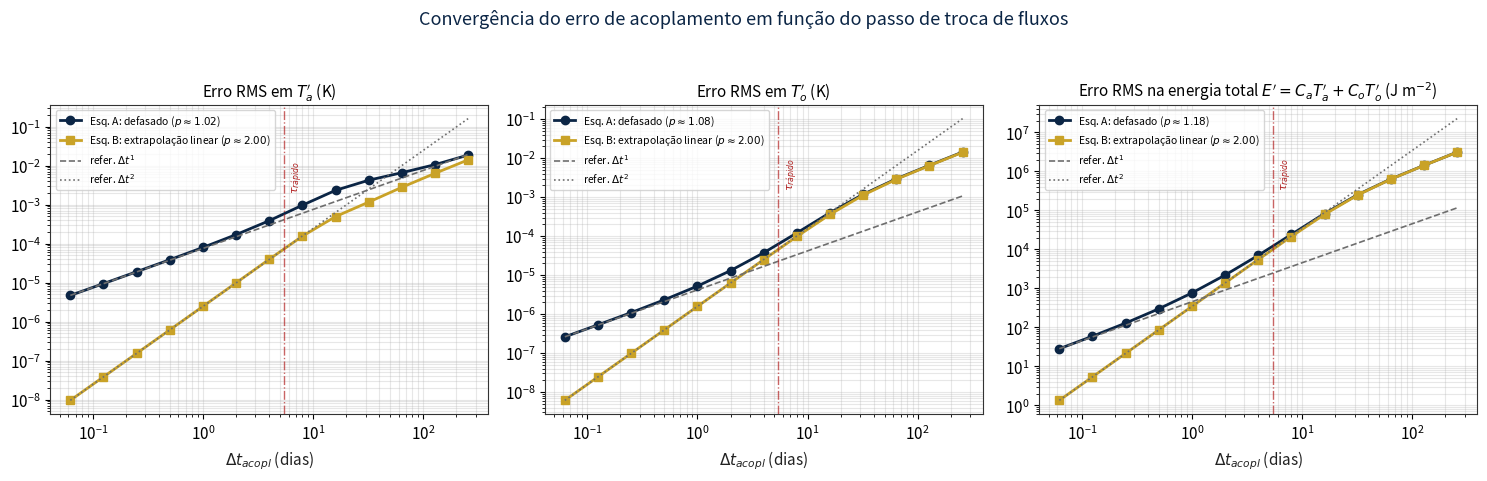
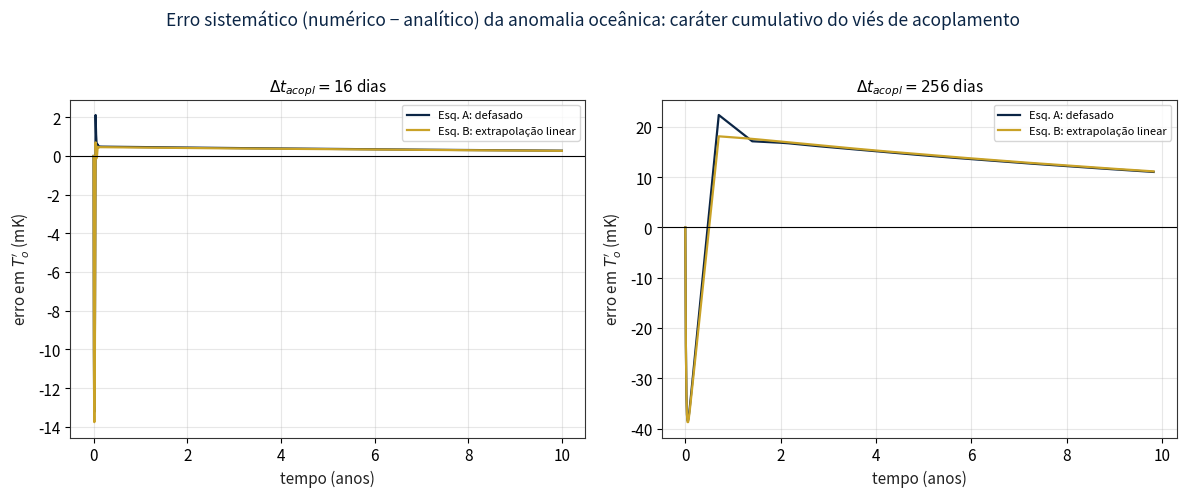
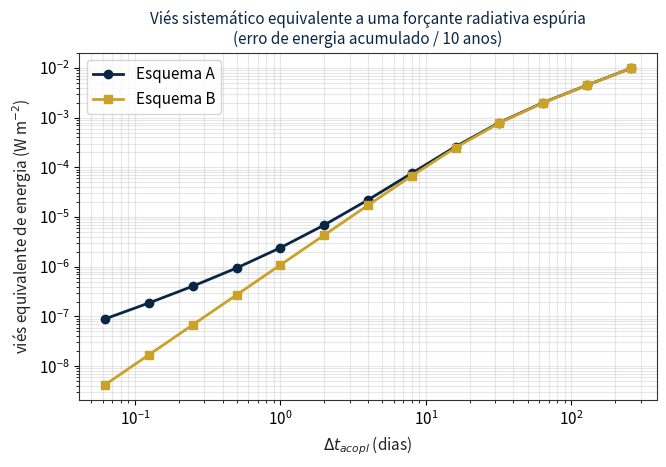

Recreate these plots in Python, in order.
"""
================================================================================
CONSISTENCIA NUMERICA NA TROCA DE FLUXOS EM SISTEMAS OCEANO-ATMOSFERA ACOPLADOS
Modelo de coluna idealizado (2 caixas) inspirado em Manabe & Bryan (1969)
================================================================================

Sistema fisico
--------------
Duas "caixas" de capacidade termica C_a (coluna atmosferica) e C_o (camada de
mistura oceanica, 50 m, seguindo Manabe & Bryan 1969), trocando um fluxo
turbulento linearizado F = lambda*(Ta - To) [W/m2], cada uma amortecida por um
termo radiativo linear (feedback de Planck):

    Ca dTa/dt = -Ba*Ta - lambda*(Ta - To)          (atmosfera)
    Co dTo/dt = -Bo*To + lambda*(Ta - To)          (oceano)

Ta, To sao ANOMALIAS de temperatura (K) em relacao ao equilibrio radiativo.
O termo de troca lambda*(Ta-To) e, por construcao, EXATAMENTE conservativo:
o que sai da atmosfera entra no oceano a cada instante. Isso e importante -
a demonstracao deste estudo NAO e sobre "vazamento" de energia no sentido de
uma assimetria no fluxo trocado, e sim sobre o ERRO SISTEMATICO DE TRAJETORIA
(e, portanto, na energia total simulada) introduzido quando o acoplamento
entre os dois modelos e feito com um passo de tempo de troca (Δt_acopl) maior
que o passo interno de integracao - exatamente a situacao descrita em
Manabe & Bryan (1969): "the atmosphere on 0th, 0.5th and 1st atmospheric year
interacts with the ocean on 0th, 50th and 100th oceanic year".

Como o sistema e linear e de coeficientes constantes, a solucao analitica
exata (autovalores/autovetores) esta disponivel e serve de referencia
("verdade") livre de qualquer erro numerico - permitindo isolar de forma
limpa o erro devido UNICAMENTE ao esquema/frequencia de acoplamento.

Dois esquemas de acoplamento assincrono sao comparados, ambos com a
atmosfera integrada exatamente (solucao fechada local) em subpassos finos
dentro de cada janela de acoplamento, mas usando informacao do oceano de
formas diferentes:

  Esquema A - "acoplamento defasado" (zeroth-order hold):
      O(t) usado pela atmosfera durante toda a janela [t_n, t_n+Δt] e
      mantido CONGELADO no valor To(t_n) (ultimo dado recebido do oceano).
      Equivalente, para a variavel lenta (oceano), a um passo de Euler
      explicito de tamanho Δt_acopl -> erro local O(Δt^2), erro global O(Δt).

  Esquema B - "acoplamento com extrapolacao linear" (preditor-corretor):
      Um passo preditor (identico ao Esquema A) fornece uma estimativa
      To*(t_n+Δt). Dentro da janela, o oceano "visto" pela atmosfera varia
      LINEARMENTE entre To(t_n) e To*(t_n+Δt) (extrapolacao de 1a ordem no
      tempo, tipo Heun/trapezoidal). O fluxo entregue ao oceano ao final da
      janela e a media do fluxo ao longo da janela (nao apenas o valor
      inicial) -> erro local O(Δt^3), erro global O(Δt^2).

Para cada Δt_acopl, calcula-se o erro RMS de Ta, To e da energia total
E' = Ca*Ta + Co*To ao longo de toda a integracao, em relacao a solucao
analitica exata. A lei de potencia erro ~ Δt^p e ajustada em escala log-log;
o resultado esperado (e verificado numericamente abaixo) e p_A ~ 1 e p_B ~ 2,
i.e., o acoplamento infrequente introduz um erro sistematico EQUIVALENTE, em
ordem de convergencia, a um esquema de integracao temporal de 1a ordem
(Euler) - o analogo, no tempo de acoplamento, do erro de truncamento espacial
associado ao numero de Courant (CFL) em esquemas advectivos.

Autor: material de apoio - MET-579 (Grupo: acoplamento oceano-atmosfera)
"""

import numpy as np
import matplotlib
matplotlib.use("Agg")
import matplotlib.pyplot as plt

# ------------------------------------------------------------------
# 1. PARAMETROS FISICOS
# ------------------------------------------------------------------
SEC_DAY = 86400.0

C_a = 1.0e7            # J/m2/K  - capacidade termica da coluna atmosferica
                        #   (~ cp_ar * ps/g = 1004 * 1e5/9.8 ~ 1.0e7 J/m2/K)
C_o = 2.1e8             # J/m2/K  - capacidade termica da camada de mistura
                        #   oceanica de 50 m (rho_agua*cp_agua*h),
                        #   seguindo a profundidade usada em Manabe & Bryan (1969)
lam = 20.0              # W/m2/K  - coeficiente de troca turbulenta (calor
                        #   sensivel + latente linearizado)

tau_a_rad = 365.0 * SEC_DAY          # relaxacao radiativa da atmosfera isolada ~ 1 ano
tau_o_rad = 100.0 * 365.0 * SEC_DAY  # relaxacao radiativa do oceano isolado ~ 100 anos
                                     # (consistente com a nota de M&B: "thermal
                                     #  relaxation time of the ocean is of the
                                     #  order of centuries")

B_a = C_a / tau_a_rad    # W/m2/K
B_o = C_o / tau_o_rad    # W/m2/K

# Matriz do sistema linear acoplado: d/dt [Ta,To] = M @ [Ta,To]
M = np.array([
    [-(B_a + lam) / C_a,        lam / C_a],
    [       lam / C_o,   -(B_o + lam) / C_o],
])

# condicao inicial: pulso de aquecimento atmosferico de 1 K, oceano em repouso
x0 = np.array([1.0, 0.0])

TOTAL_DAYS = 3650.0   # 10 anos - suficiente para varias janelas de acoplamento
                        # mesmo nos casos mais grosseiros, sem exigir o
                        # equilibrio completo (~decadas) do modo lento oceanico

# ------------------------------------------------------------------
# 2. SOLUCAO ANALITICA EXATA (referencia / "verdade")
# ------------------------------------------------------------------
eigvals, eigvecs = np.linalg.eig(M)
coeffs = np.linalg.solve(eigvecs, x0)

# timescales dos dois modos (dias) - diagnostico
tau_modes_days = -1.0 / np.real(eigvals) / SEC_DAY
print(f"Escalas de tempo dos modos acoplados: {tau_modes_days} dias")
print(f"  (modo rapido ~ {tau_modes_days.min():.2f} dias, "
      f"modo lento ~ {tau_modes_days.max():.1f} dias "
      f"= {tau_modes_days.max()/365:.1f} anos)")
tau_fast_days = tau_modes_days.min()


def analytic(t_days):
    """Solucao exata [Ta,To] no tempo t_days (escalar ou array)."""
    t = np.atleast_1d(t_days).astype(float) * SEC_DAY
    # shape (2, nt)
    out = np.real(eigvecs @ (coeffs[:, None] * np.exp(np.outer(eigvals, t))))
    return out  # out[0]=Ta(t), out[1]=To(t)


# ------------------------------------------------------------------
# 3. INTEGRACAO EXATA DA ATMOSFERA COM OCEANO "VISTO" PRESCRITO
# ------------------------------------------------------------------
# Dentro de uma janela, com To(t) prescrito (congelado ou linear), a EDO da
# atmosfera e linear com coeficiente constante + forcante conhecida:
#   dTa/dt = a*Ta + b(t),   a = -(Ba+lam)/Ca
# Resolvemos exatamente por variacao de parametros para b(t) constante
# e para b(t) linear em t (evita erro numerico extra do lado atmosferico,
# isolando o erro que vem UNICAMENTE da defasagem/():interpolacao do oceano).

a_coef = -(B_a + lam) / C_a


def integrate_Ta_frozen(Ta0, To_frozen, dt_sec, n_out=50):
    """Ta exata em [0,dt_sec] com To constante = To_frozen.
    Retorna vetor de tempos (n_out+1 pontos) e Ta correspondente,
    para permitir o calculo do fluxo medio na janela."""
    t = np.linspace(0.0, dt_sec, n_out + 1)
    b = (lam / C_a) * To_frozen
    Ta_eq = -b / a_coef
    Ta = Ta_eq + (Ta0 - Ta_eq) * np.exp(a_coef * t)
    return t, Ta


def integrate_Ta_linear_To(Ta0, To0, To1, dt_sec, n_out=50):
    """Ta exata em [0,dt_sec] com To(t) variando linearmente de To0 a To1.
    dTa/dt = a*Ta + (lam/Ca)*(To0 + (To1-To0)*t/dt_sec)
    Solucao fechada para forcante linear em t."""
    t = np.linspace(0.0, dt_sec, n_out + 1)
    k = lam / C_a
    slope = (To1 - To0) / dt_sec
    # particular solution for b(t) = k*(To0 + slope*t) is linear: p(t) = A + B t
    # p'(t) = a*p(t) + k*To0 + k*slope*t  =>  B = a*(A+Bt) + k*To0 + k*slope*t
    # match coefficients: B = a*B + k*slope  => B = k*slope/(1-a)  [careful with a<0]
    # matching t^0: 0*const handled via A: B = a*A + k*To0  => A = (B - k*To0)/a
    Bc = (k * slope) / (-a_coef)  # since a - a*1 identity handled below robustly
    # Direct robust solve: assume particular solution p(t)=A+B*t
    # p' = B ; a*p + k*To0 + k*slope*t = a*A + a*B*t + k*To0 + k*slope*t
    # Match t^1: 0 = a*B + k*slope  -> B = -k*slope/a
    Bc = -k * slope / a_coef
    # Match t^0: B = a*A + k*To0    -> A = (B - k*To0)/a
    Ac = (Bc - k * To0) / a_coef
    homog_coef = Ta0 - (Ac + Bc * 0.0)
    Ta = (Ac + Bc * t) + homog_coef * np.exp(a_coef * t)
    return t, Ta


def ocean_step(Ta_series, To_used_series, To0, dt_sec, To_damp):
    """Um unico passo do oceano (tamanho dt_sec = Delta t_acopl), forcado
    pelo fluxo medio ao longo da janela: F_avg = lam*mean(Ta - To_used).
    O termo de amortecimento radiativo -Bo*To e avaliado em To_damp:
      - Esquema A: To_damp = To0            -> Euler explicito (1a ordem)
      - Esquema B: To_damp = (To0+To*)/2    -> trapezoidal/Crank-Nicolson (2a ordem)
    """
    F_avg = lam * np.mean(Ta_series - To_used_series)
    dTo = (dt_sec / C_o) * (-B_o * To_damp + F_avg)
    return To0 + dTo


# ------------------------------------------------------------------
# 4. ESQUEMAS DE ACOPLAMENTO ASSINCRONO
# ------------------------------------------------------------------
def run_scheme(dt_couple_days, scheme="A", n_sub=60):
    """Integra o sistema acoplado assincronamente de 0 a TOTAL_DAYS com
    passo de acoplamento dt_couple_days, usando o Esquema A (defasado) ou
    B (extrapolacao linear/preditor-corretor). Retorna arrays de tempo,
    Ta, To amostrados ao final de cada janela (mais os subpassos)."""
    dt_c = dt_couple_days * SEC_DAY
    n_windows = int(round(TOTAL_DAYS / dt_couple_days))

    Ta_n, To_n = x0[0], x0[1]
    t_all = [0.0]
    Ta_all = [Ta_n]
    To_all = [To_n]
    t_nodes = [0.0]      # amostras APENAS nos instantes de troca (t_n) - usadas
    Ta_nodes = [Ta_n]    # para o calculo de erro/ordem de convergencia, sem
    To_nodes = [To_n]    # contaminacao pela interpolacao linear usada so p/ plot

    for _ in range(n_windows):
        if scheme == "A":
            t_loc, Ta_series = integrate_Ta_frozen(Ta_n, To_n, dt_c, n_sub)
            To_used_series = np.full_like(Ta_series, To_n)
            To_damp = To_n  # amortecimento radiativo: Euler explicito (1a ordem)
        elif scheme == "B":
            # passo preditor (Esquema A) para estimar To no fim da janela
            _, Ta_pred = integrate_Ta_frozen(Ta_n, To_n, dt_c, n_sub)
            To_used_pred = np.full_like(Ta_pred, To_n)
            To_star = ocean_step(Ta_pred, To_used_pred, To_n, dt_c, To_damp=To_n)
            # passo corretor: To varia linearmente entre To_n e To_star
            t_loc, Ta_series = integrate_Ta_linear_To(Ta_n, To_n, To_star, dt_c, n_sub)
            To_used_series = To_n + (To_star - To_n) * (t_loc / dt_c)
            To_damp = 0.5 * (To_n + To_star)  # amortecimento: trapezoidal (2a ordem)
        else:
            raise ValueError("scheme deve ser 'A' ou 'B'")

        To_np1 = ocean_step(Ta_series, To_used_series, To_n, dt_c, To_damp=To_damp)
        Ta_np1 = Ta_series[-1]

        t_all.extend((t_loc[1:] / SEC_DAY + t_all[-1]).tolist())
        Ta_all.extend(Ta_series[1:].tolist())
        To_all.extend((To_n + (To_np1 - To_n) * (t_loc[1:] / dt_c)).tolist())

        Ta_n, To_n = Ta_np1, To_np1
        t_nodes.append(t_all[-1])
        Ta_nodes.append(Ta_n)
        To_nodes.append(To_n)

    return (np.array(t_all), np.array(Ta_all), np.array(To_all),
            np.array(t_nodes), np.array(Ta_nodes), np.array(To_nodes))


# ------------------------------------------------------------------
# 5. EXPERIMENTO DE CONVERGENCIA: ERRO vs Δt_acopl
# ------------------------------------------------------------------
dt_couple_list = np.array([0.0625, 0.125, 0.25, 0.5, 1, 2, 4, 8, 16, 32, 64, 128, 256])  # dias

results = {"A": {"Ta": [], "To": [], "E": []},
           "B": {"Ta": [], "To": [], "E": []}}

for scheme in ("A", "B"):
    for dtc in dt_couple_list:
        _, _, _, t_days, Ta_num, To_num = run_scheme(dtc, scheme=scheme)
        ref = analytic(t_days)
        Ta_ref, To_ref = ref[0], ref[1]

        rmse_Ta = np.sqrt(np.mean((Ta_num - Ta_ref) ** 2))
        rmse_To = np.sqrt(np.mean((To_num - To_ref) ** 2))

        E_num = C_a * Ta_num + C_o * To_num
        E_ref = C_a * Ta_ref + C_o * To_ref
        rmse_E = np.sqrt(np.mean((E_num - E_ref) ** 2))  # J/m2

        results[scheme]["Ta"].append(rmse_Ta)
        results[scheme]["To"].append(rmse_To)
        results[scheme]["E"].append(rmse_E)

for scheme in ("A", "B"):
    for var in ("Ta", "To", "E"):
        results[scheme][var] = np.array(results[scheme][var])


def fit_order(dtc, err, i0=None, i1=None):
    """Ajuste log-log err ~ C*dtc^p -> retorna p (ordem de convergencia),
    opcionalmente restrito ao subconjunto de indices [i0:i1]."""
    logx = np.log(dtc[i0:i1])
    logy = np.log(err[i0:i1])
    p, logC = np.polyfit(logx, logy, 1)
    return p


# Ordem "assintotica": ajuste usando apenas os 5 menores Δt_acopl, todos
# bem menores que a escala de tempo do modo rapido (tau_fast_days) - regime
# em que a expansao em serie de Taylor (base teorica da ordem de convergencia)
# de fato se aplica.
N_ASYMPT = 5
order_A_Ta = fit_order(dt_couple_list, results["A"]["Ta"], 0, N_ASYMPT)
order_B_Ta = fit_order(dt_couple_list, results["B"]["Ta"], 0, N_ASYMPT)
order_A_To = fit_order(dt_couple_list, results["A"]["To"], 0, N_ASYMPT)
order_B_To = fit_order(dt_couple_list, results["B"]["To"], 0, N_ASYMPT)
order_A_E = fit_order(dt_couple_list, results["A"]["E"], 0, N_ASYMPT)
order_B_E = fit_order(dt_couple_list, results["B"]["E"], 0, N_ASYMPT)

# Ordem "faixa completa": todo o intervalo testado (inclui Δt_acopl > tau_fast,
# fora do regime assintotico - a ordem aparente cai por saturacao nao-linear)
order_A_Ta_full = fit_order(dt_couple_list, results["A"]["Ta"])
order_B_Ta_full = fit_order(dt_couple_list, results["B"]["Ta"])
order_A_To_full = fit_order(dt_couple_list, results["A"]["To"])
order_B_To_full = fit_order(dt_couple_list, results["B"]["To"])
order_A_E_full = fit_order(dt_couple_list, results["A"]["E"])
order_B_E_full = fit_order(dt_couple_list, results["B"]["E"])

print(f"\nEscala de tempo do modo rapido: tau_fast = {tau_fast_days:.2f} dias "
      f"(regime assintotico: Δt_acopl << {tau_fast_days:.1f} dias)")
print("\n=== ORDEM DE CONVERGENCIA - REGIME ASSINTOTICO (Δt_acopl <= "
      f"{dt_couple_list[N_ASYMPT-1]:.2f} dias) ===")
print(f"  Ta   -  Esquema A (defasado): p = {order_A_Ta:.2f}   |  Esquema B (linear): p = {order_B_Ta:.2f}")
print(f"  To   -  Esquema A (defasado): p = {order_A_To:.2f}   |  Esquema B (linear): p = {order_B_To:.2f}")
print(f"  E'   -  Esquema A (defasado): p = {order_A_E:.2f}   |  Esquema B (linear): p = {order_B_E:.2f}")
print("\n=== ORDEM DE CONVERGENCIA - FAIXA COMPLETA (0.0625 a 256 dias) ===")
print(f"  Ta   -  Esquema A (defasado): p = {order_A_Ta_full:.2f}   |  Esquema B (linear): p = {order_B_Ta_full:.2f}")
print(f"  To   -  Esquema A (defasado): p = {order_A_To_full:.2f}   |  Esquema B (linear): p = {order_B_To_full:.2f}")
print(f"  E'   -  Esquema A (defasado): p = {order_A_E_full:.2f}   |  Esquema B (linear): p = {order_B_E_full:.2f}")

# ------------------------------------------------------------------
# 6. FIGURAS
# ------------------------------------------------------------------
NAVY = "#0B2545"
GOLD = "#C9A227"
GRAY = "#6E6E6E"

plt.rcParams.update({
    "font.size": 11,
    "axes.edgecolor": "#333333",
    "axes.labelcolor": "#222222",
})

# --- Figura 1: convergencia do erro (log-log) ---------------------------
fig, axes = plt.subplots(1, 3, figsize=(15, 4.6))
titles = [r"Erro RMS em $T_a'$ (K)", r"Erro RMS em $T_o'$ (K)",
          r"Erro RMS na energia total $E'=C_aT_a'+C_oT_o'$ (J m$^{-2}$)"]
varkeys = ["Ta", "To", "E"]
orders = [(order_A_Ta, order_B_Ta), (order_A_To, order_B_To), (order_A_E, order_B_E)]

for ax, key, title, (pA, pB) in zip(axes, varkeys, titles, orders):
    ax.loglog(dt_couple_list, results["A"][key], "o-", color=NAVY, lw=2, ms=6,
              label=f"Esq. A: defasado ($p\\approx{pA:.2f}$)")
    ax.loglog(dt_couple_list, results["B"][key], "s-", color=GOLD, lw=2, ms=6,
              label=f"Esq. B: extrapolação linear ($p\\approx{pB:.2f}$)")

    # linhas de referencia de 1a e 2a ordem, ancoradas ao primeiro ponto
    # (regime assintotico, Δt << tau_fast)
    ref1 = results["A"][key][0] * (dt_couple_list / dt_couple_list[0]) ** 1
    ref2 = results["B"][key][0] * (dt_couple_list / dt_couple_list[0]) ** 2
    ax.loglog(dt_couple_list, ref1, "--", color=GRAY, lw=1.2, label=r"refer. $\Delta t^{1}$")
    ax.loglog(dt_couple_list, ref2, ":", color=GRAY, lw=1.2, label=r"refer. $\Delta t^{2}$")

    ax.axvline(tau_fast_days, color="firebrick", lw=1.0, ls="-.", alpha=0.7)
    ax.text(tau_fast_days * 1.15, results["A"][key][-1] * 0.15,
            r"$\tau_{r\acute{a}pido}$", color="firebrick", fontsize=8, rotation=90)

    ax.set_xlabel(r"$\Delta t_{acopl}$ (dias)")
    ax.set_title(title, fontsize=11)
    ax.grid(True, which="both", alpha=0.3)
    ax.legend(fontsize=7.5, loc="upper left")

fig.suptitle("Convergência do erro de acoplamento em função do passo de troca de fluxos",
             fontsize=13, color=NAVY, y=1.04)
fig.tight_layout()
fig.savefig("fig1_convergencia_erro.png", dpi=160, bbox_inches="tight")
plt.close(fig)

# --- Figura 2: erro sistematico (numerico - analitico) ao longo do tempo ---
# Como o erro de acoplamento e muito pequeno frente ao sinal (K), as
# trajetorias brutas ficam visualmente indistinguiveis da referencia; o
# vies sistematico so fica visivel plotando o ERRO (numerico - analitico)
# diretamente, o que tambem evidencia seu carater CUMULATIVO (nao apenas
# ruido aleatorio de alta frequencia).
fig, axes = plt.subplots(1, 2, figsize=(12, 4.8))

for ax, dtc in zip(axes, [16.0, 256.0]):
    tA, TaA, ToA, _, _, _ = run_scheme(dtc, "A")
    tB, TaB, ToB, _, _, _ = run_scheme(dtc, "B")
    refA = analytic(tA)
    refB = analytic(tB)

    ax.plot(tA / 365, (ToA - refA[1]) * 1000, "-", color=NAVY, lw=1.6,
            label=r"Esq. A: defasado")
    ax.plot(tB / 365, (ToB - refB[1]) * 1000, "-", color=GOLD, lw=1.6,
            label=r"Esq. B: extrapolação linear")
    ax.axhline(0, color="black", lw=0.8)
    ax.set_xlabel("tempo (anos)")
    ax.set_ylabel(r"erro em $T_o'$ (mK)")
    ax.set_title(rf"$\Delta t_{{acopl}} = {dtc:.0f}$ dias", fontsize=11)
    ax.grid(alpha=0.3)
    ax.legend(fontsize=8)

fig.suptitle("Erro sistemático (numérico − analítico) da anomalia oceânica: caráter cumulativo do viés de acoplamento",
             fontsize=12.5, color=NAVY, y=1.03)
fig.tight_layout()
fig.savefig("fig2_trajetorias.png", dpi=160, bbox_inches="tight")
plt.close(fig)

# --- Figura 3: viés sistemático de energia final (equivalente a forcante espúria) ---
# energia total ao final da integracao (10 anos) - erro absoluto expresso
# como uma "forcante equivalente" media (W/m2) que produziria o mesmo desvio
years_end = TOTAL_DAYS * SEC_DAY
fig, ax = plt.subplots(figsize=(6.8, 4.8))
for scheme, color, marker in [("A", NAVY, "o"), ("B", GOLD, "s")]:
    bias_Wm2 = results[scheme]["E"] / years_end  # J/m2 dividido por s = W/m2 equivalente medio
    ax.loglog(dt_couple_list, bias_Wm2, marker + "-", color=color, lw=2, ms=6,
              label=f"Esquema {scheme}")
ax.set_xlabel(r"$\Delta t_{acopl}$ (dias)")
ax.set_ylabel(r"viés equivalente de energia (W m$^{-2}$)")
ax.set_title("Viés sistemático equivalente a uma forçante radiativa espúria\n(erro de energia acumulado / 10 anos)",
             fontsize=11, color=NAVY)
ax.grid(True, which="both", alpha=0.3)
ax.legend()
fig.tight_layout()
fig.savefig("fig3_vies_energetico.png", dpi=160, bbox_inches="tight")
plt.close(fig)

print("\nFiguras salvas: fig1_convergencia_erro.png, fig2_trajetorias.png, fig3_vies_energetico.png")

# ------------------------------------------------------------------
# 7. TABELA-RESUMO (para inclusao no relatorio)
# ------------------------------------------------------------------
print("\n=== TABELA: erro RMS de To (K) por passo de acoplamento ===")
print(f"{'Δt_acopl (dias)':>16} | {'Esq. A (defasado)':>18} | {'Esq. B (linear)':>16}")
for i, dtc in enumerate(dt_couple_list):
    print(f"{dtc:16.1f} | {results['A']['To'][i]:18.3e} | {results['B']['To'][i]:16.3e}")

np.savez("resultados_convergencia.npz",
         dt_couple_list=dt_couple_list,
         A_Ta=results["A"]["Ta"], A_To=results["A"]["To"], A_E=results["A"]["E"],
         B_Ta=results["B"]["Ta"], B_To=results["B"]["To"], B_E=results["B"]["E"])
print("\nResultados numericos salvos em resultados_convergencia.npz")
